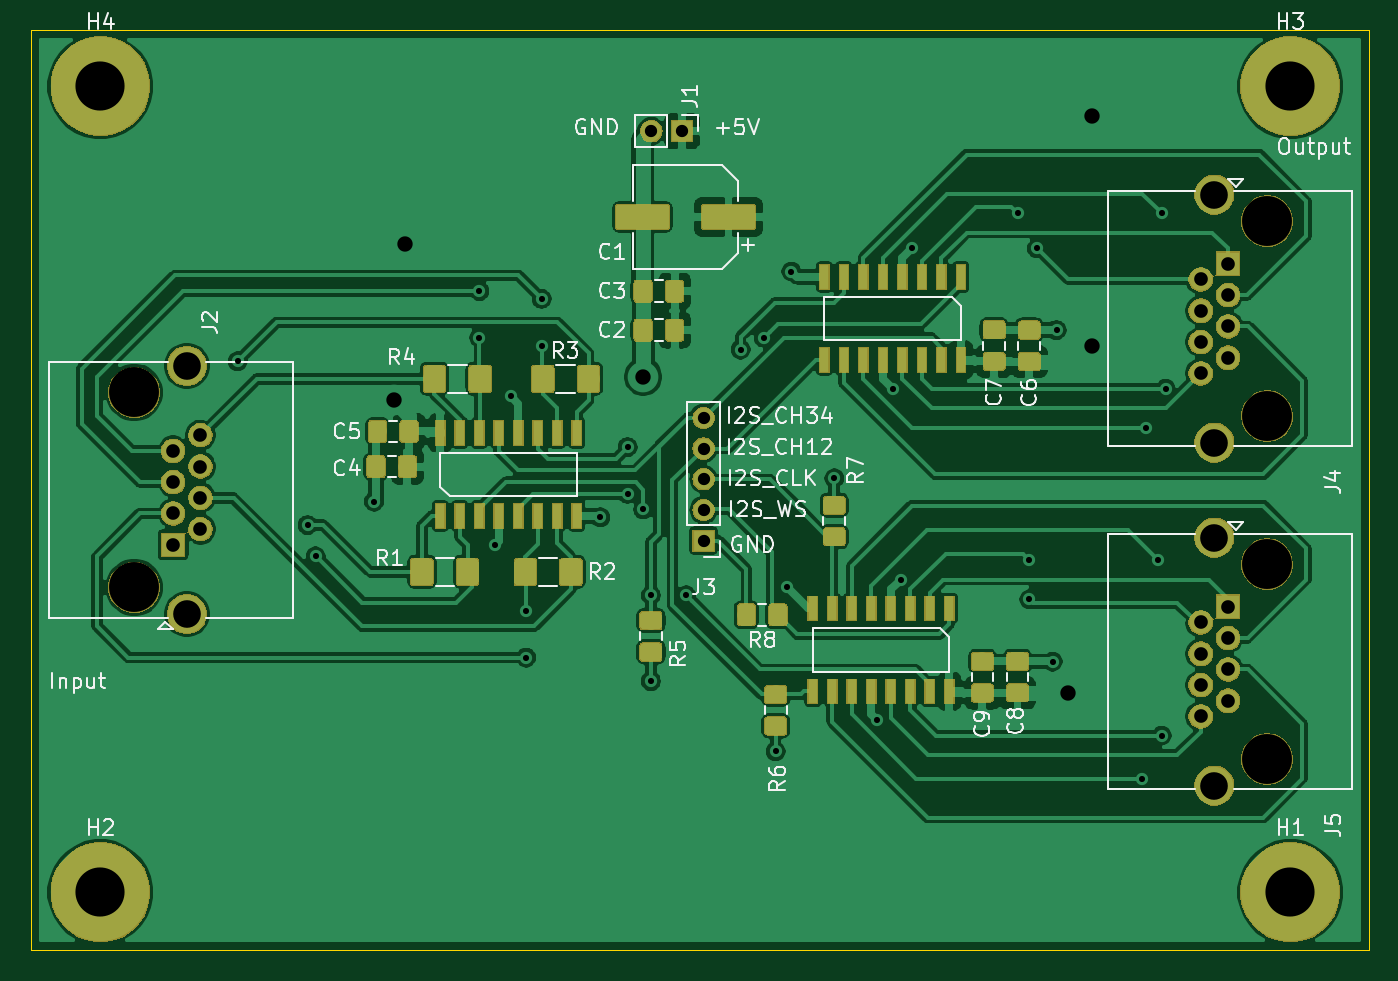
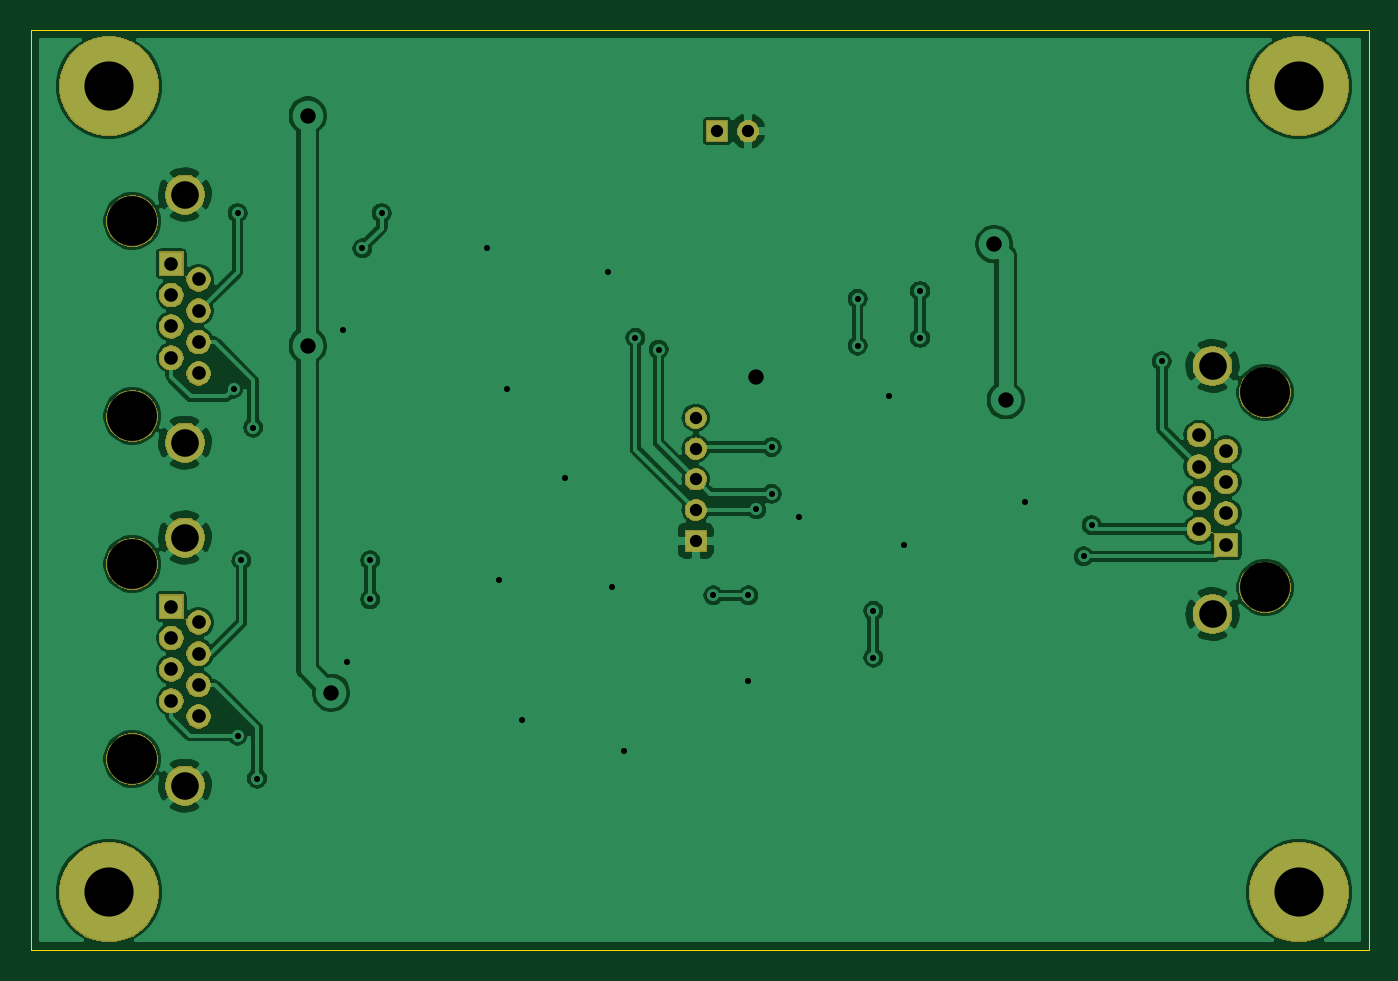
Circuit board: 9 layer files. Board 87.1 x 59.9 mm.
- bottom_copper: i2s_rxtx-B_Cu.gbr (108714 bytes)
- bottom_mask: i2s_rxtx-B_Mask.gbr (47399 bytes)
- bottom_silk: i2s_rxtx-B_SilkS.gbr (455 bytes)
- outline: i2s_rxtx-Edge_Cuts.gbr (647 bytes)
- top_copper: i2s_rxtx-F_Cu.gbr (233659 bytes)
- top_mask: i2s_rxtx-F_Mask.gbr (87225 bytes)
- top_silk: i2s_rxtx-F_SilkS.gbr (31882 bytes)
- drill: i2s_rxtx-NPTH.drl (360 bytes)
- drill: i2s_rxtx-PTH.drl (1507 bytes)

=== bottom_copper: i2s_rxtx-B_Cu.gbr (108714 bytes, source omitted) ===
=== bottom_mask: i2s_rxtx-B_Mask.gbr (47399 bytes, source omitted) ===
=== bottom_silk: i2s_rxtx-B_SilkS.gbr ===
%TF.GenerationSoftware,KiCad,Pcbnew,(5.1.2)-1*%
%TF.CreationDate,2019-06-16T17:54:48+02:00*%
%TF.ProjectId,i2s_rxtx,6932735f-7278-4747-982e-6b696361645f,rev?*%
%TF.SameCoordinates,Original*%
%TF.FileFunction,Legend,Bot*%
%TF.FilePolarity,Positive*%
%FSLAX46Y46*%
G04 Gerber Fmt 4.6, Leading zero omitted, Abs format (unit mm)*
G04 Created by KiCad (PCBNEW (5.1.2)-1) date 2019-06-16 17:54:48*
%MOMM*%
%LPD*%
G04 APERTURE LIST*
G04 APERTURE END LIST*
M02*

=== outline: i2s_rxtx-Edge_Cuts.gbr ===
%TF.GenerationSoftware,KiCad,Pcbnew,(5.1.2)-1*%
%TF.CreationDate,2019-06-16T17:54:48+02:00*%
%TF.ProjectId,i2s_rxtx,6932735f-7278-4747-982e-6b696361645f,rev?*%
%TF.SameCoordinates,Original*%
%TF.FileFunction,Profile,NP*%
%FSLAX46Y46*%
G04 Gerber Fmt 4.6, Leading zero omitted, Abs format (unit mm)*
G04 Created by KiCad (PCBNEW (5.1.2)-1) date 2019-06-16 17:54:48*
%MOMM*%
%LPD*%
G04 APERTURE LIST*
%ADD10C,0.050000*%
G04 APERTURE END LIST*
D10*
X45466000Y-96266000D02*
X45466000Y-36322000D01*
X132588000Y-96266000D02*
X45466000Y-96266000D01*
X132588000Y-36322000D02*
X132588000Y-96266000D01*
X45466000Y-36322000D02*
X132588000Y-36322000D01*
M02*

=== top_copper: i2s_rxtx-F_Cu.gbr (233659 bytes, source omitted) ===
=== top_mask: i2s_rxtx-F_Mask.gbr (87225 bytes, source omitted) ===
=== top_silk: i2s_rxtx-F_SilkS.gbr (31882 bytes, source omitted) ===
=== drill: i2s_rxtx-NPTH.drl ===
M48
; DRILL file {KiCad (5.1.2)-1} date 16.06.2019 17:54:49
; FORMAT={-:-/ absolute / inch / decimal}
; #@! TF.CreationDate,2019-06-16T17:54:49+02:00
; #@! TF.GenerationSoftware,Kicad,Pcbnew,(5.1.2)-1
; #@! TF.FileFunction,NonPlated,1,2,NPTH
FMAT,2
INCH
T1C0.1280
%
G90
G05
T1
X4.96Y-2.8
X4.96Y-3.3
X2.055Y-2.36
X2.055Y-2.86
X4.96Y-1.9206
X4.96Y-2.4206
T0
M30

=== drill: i2s_rxtx-PTH.drl ===
M48
; DRILL file {KiCad (5.1.2)-1} date 16.06.2019 17:54:49
; FORMAT={-:-/ absolute / inch / decimal}
; #@! TF.CreationDate,2019-06-16T17:54:49+02:00
; #@! TF.GenerationSoftware,Kicad,Pcbnew,(5.1.2)-1
; #@! TF.FileFunction,Plated,1,2,PTH
FMAT,2
INCH
T1C0.0157
T2C0.0315
T3C0.0350
T4C0.0394
T5C0.0709
T6C0.1260
%
G90
G05
T1
X2.32Y-2.28
X2.5Y-2.7
X2.52Y-2.78
X2.67Y-2.64
X2.94Y-2.1
X2.94Y-2.22
X2.98Y-2.75
X3.02Y-2.37
X3.06Y-2.92
X3.06Y-3.04
X3.1Y-2.12
X3.1Y-2.24
X3.25Y-2.68
X3.32Y-2.62
X3.32Y-2.5
X3.36Y-2.66
X3.38Y-2.88
X3.38Y-3.1
X3.47Y-2.88
X3.61Y-2.25
X3.67Y-2.22
X3.7Y-3.28
X3.73Y-2.86
X3.74Y-2.05
X3.85Y-2.58
X3.96Y-3.2
X4.0Y-2.35
X4.02Y-2.84
X4.05Y-1.99
X4.32Y-1.9
X4.35Y-2.79
X4.35Y-2.89
X4.37Y-1.99
X4.41Y-3.05
X4.42Y-2.2
X4.64Y-3.35
X4.65Y-2.45
X4.68Y-2.79
X4.69Y-1.9
X4.69Y-3.24
X4.7Y-2.35
T2
X3.3813Y-1.69
X3.46Y-1.69
X3.515Y-2.425
X3.515Y-2.5038
X3.515Y-2.5825
X3.515Y-2.6613
X3.515Y-2.74
T3
X4.7899Y-2.9496
X4.7899Y-3.0299
X4.7899Y-3.1102
X4.7899Y-3.1906
X4.86Y-2.9094
X4.86Y-2.9898
X4.86Y-3.0701
X4.86Y-3.1504
X2.155Y-2.5096
X2.155Y-2.5899
X2.155Y-2.6702
X2.155Y-2.7506
X2.2251Y-2.4694
X2.2251Y-2.5498
X2.2251Y-2.6301
X2.2251Y-2.7104
X4.7899Y-2.0702
X4.7899Y-2.1505
X4.7899Y-2.2308
X4.7899Y-2.3111
X4.86Y-2.03
X4.86Y-2.1103
X4.86Y-2.1906
X4.86Y-2.2709
T4
X2.72Y-2.38
X2.75Y-1.98
X3.36Y-2.32
X4.45Y-3.13
X4.51Y-1.65
X4.51Y-2.24
T5
X4.825Y-2.7319
X4.825Y-3.3681
X2.19Y-2.2919
X2.19Y-2.9281
X4.825Y-1.8524
X4.825Y-2.4887
T6
X1.9685Y-3.6417
X5.0197Y-1.5748
X5.0197Y-3.6417
X1.9685Y-1.5748
T0
M30

